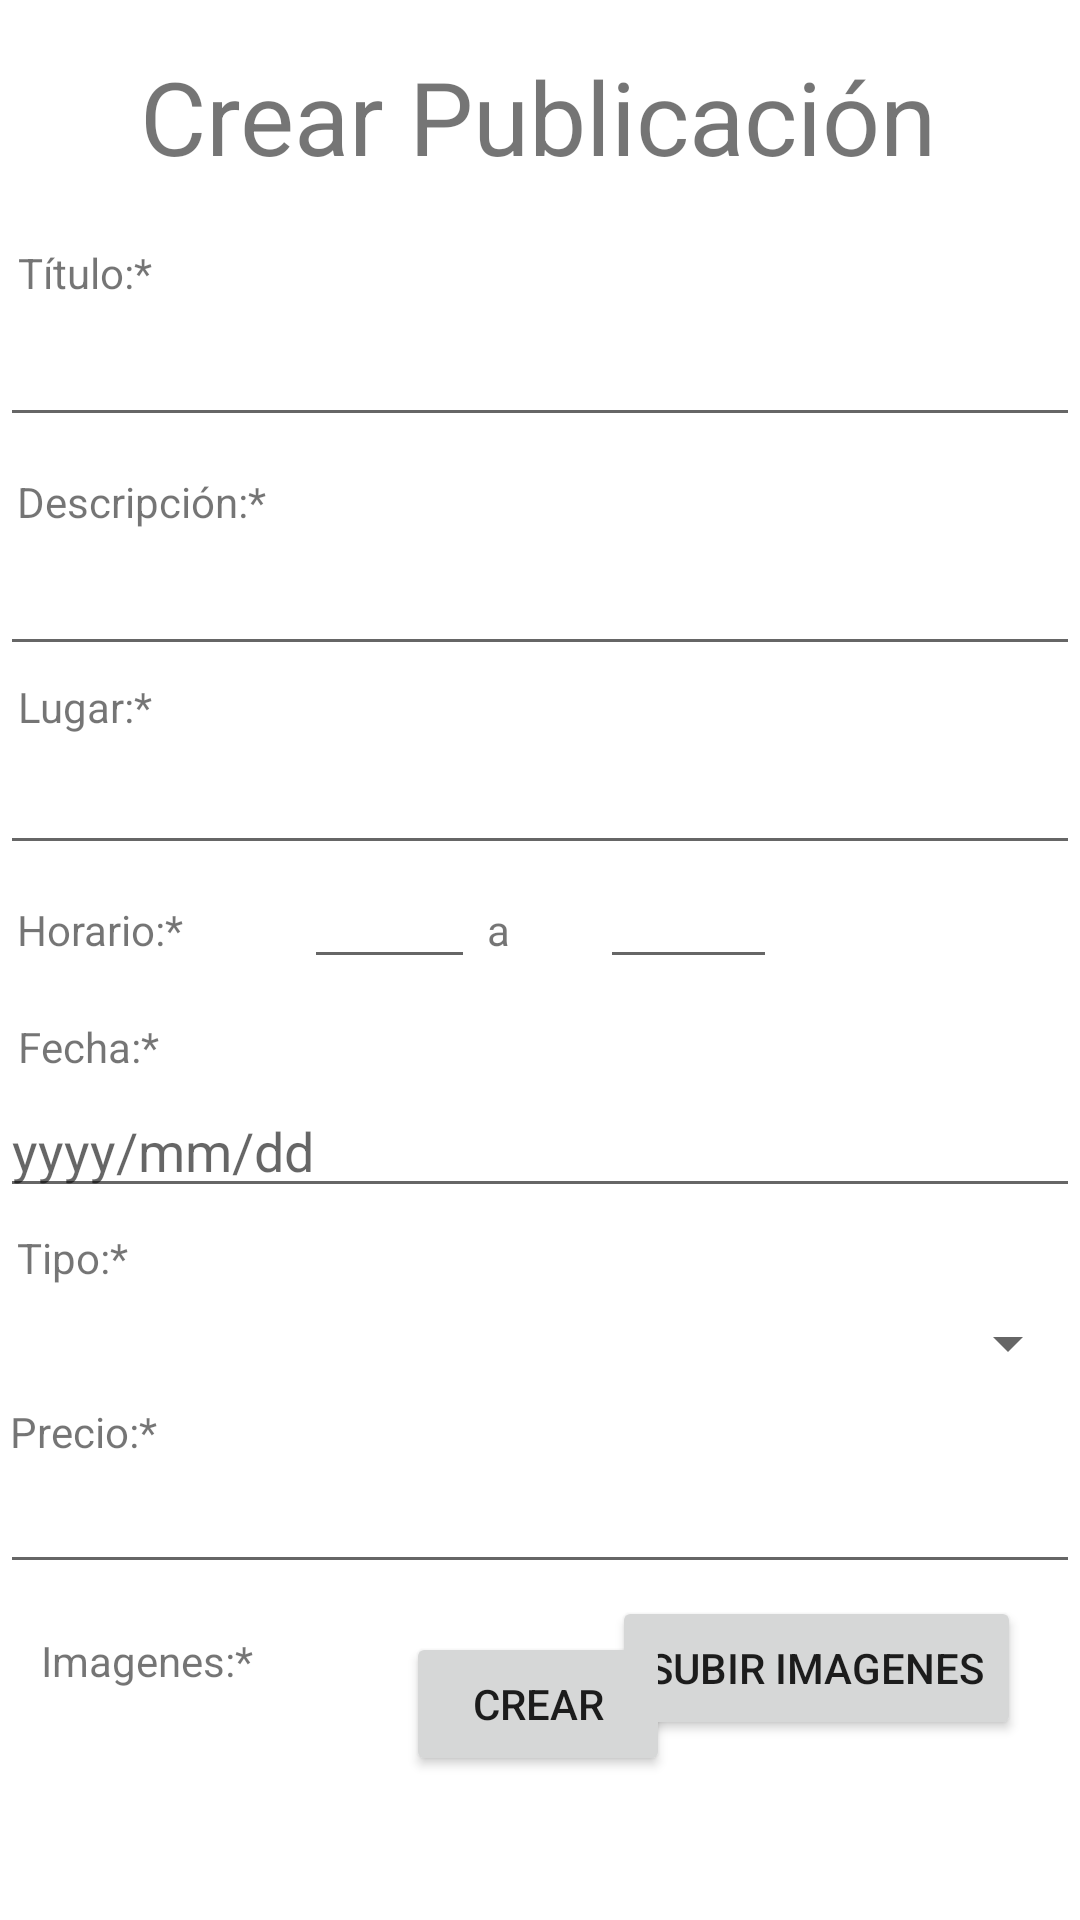

Produce the Android XML layout that renders to this screen, including the resource entries it uses.
<!-- AndroidManifest.xml: application theme Theme.TurismoGoDPA -->
<!-- res/layout/fragment_add_pub_emp.xml -->
<?xml version="1.0" encoding="utf-8"?>
<androidx.constraintlayout.widget.ConstraintLayout xmlns:android="http://schemas.android.com/apk/res/android"
    xmlns:app="http://schemas.android.com/apk/res-auto"
    xmlns:tools="http://schemas.android.com/tools"
    android:layout_width="match_parent"
    android:layout_height="match_parent">

    <TextView
        android:id="@+id/textView10"
        android:layout_width="wrap_content"
        android:layout_height="wrap_content"
        android:layout_marginTop="4dp"
        android:text="@string/formPubLugar"
        app:layout_constraintEnd_toEndOf="parent"
        app:layout_constraintHorizontal_bias="0.019"
        app:layout_constraintStart_toStartOf="parent"
        app:layout_constraintTop_toBottomOf="@+id/etDescPubAdd" />

    <Spinner
        android:id="@+id/spTipoPubAdd"
        android:layout_width="0dp"
        android:layout_height="wrap_content"
        android:layout_marginTop="7dp"
        app:layout_constraintEnd_toEndOf="parent"
        app:layout_constraintStart_toStartOf="parent"
        app:layout_constraintTop_toBottomOf="@+id/textView13" />

    <EditText
        android:id="@+id/etPrecioPubAdd"
        android:layout_width="0dp"
        android:layout_height="wrap_content"
        android:ems="10"
        android:inputType="numberDecimal"
        app:layout_constraintEnd_toEndOf="parent"
        app:layout_constraintStart_toStartOf="parent"
        app:layout_constraintTop_toBottomOf="@+id/textView14" />

    <EditText
        android:id="@+id/etTituloPubAdd"
        android:layout_width="0dp"
        android:layout_height="wrap_content"
        android:layout_marginTop="4dp"
        android:ems="10"
        android:inputType="text"
        app:layout_constraintEnd_toEndOf="parent"
        app:layout_constraintStart_toStartOf="parent"
        app:layout_constraintTop_toBottomOf="@+id/textView8" />

    <EditText
        android:id="@+id/etDescPubAdd"
        android:layout_width="0dp"
        android:layout_height="wrap_content"
        android:layout_marginTop="4dp"
        android:ems="10"
        android:inputType="text"
        app:layout_constraintEnd_toEndOf="parent"
        app:layout_constraintHorizontal_bias="0.0"
        app:layout_constraintStart_toStartOf="parent"
        app:layout_constraintTop_toBottomOf="@+id/textView9" />

    <TextView
        android:id="@+id/textView16"
        android:layout_width="wrap_content"
        android:layout_height="wrap_content"
        android:layout_marginTop="12dp"
        android:text="@string/formAddHastFech"
        app:layout_constraintEnd_toEndOf="parent"
        app:layout_constraintHorizontal_bias="0.461"
        app:layout_constraintStart_toStartOf="parent"
        app:layout_constraintTop_toBottomOf="@+id/etLugarPubAdd" />

    <TextView
        android:id="@+id/textView12"
        android:layout_width="wrap_content"
        android:layout_height="wrap_content"
        android:layout_marginTop="20dp"
        android:text="@string/formAddFecha"
        app:layout_constraintEnd_toEndOf="parent"
        app:layout_constraintHorizontal_bias="0.019"
        app:layout_constraintStart_toStartOf="parent"
        app:layout_constraintTop_toBottomOf="@+id/textView11" />

    <Button
        android:id="@+id/button"
        android:layout_width="wrap_content"
        android:layout_height="wrap_content"
        android:layout_marginStart="104dp"
        android:layout_marginTop="4dp"
        android:text="@string/SubirImagenesPub"
        app:layout_constraintEnd_toEndOf="parent"
        app:layout_constraintHorizontal_bias="0.448"
        app:layout_constraintStart_toEndOf="@+id/textView15"
        app:layout_constraintTop_toBottomOf="@+id/etPrecioPubAdd" />

    <TextView
        android:id="@+id/textView15"
        android:layout_width="wrap_content"
        android:layout_height="wrap_content"
        android:layout_marginTop="16dp"
        android:text="@string/formAddImg"
        app:layout_constraintEnd_toEndOf="parent"
        app:layout_constraintHorizontal_bias="0.047"
        app:layout_constraintStart_toStartOf="parent"
        app:layout_constraintTop_toBottomOf="@+id/etPrecioPubAdd" />

    <TextView
        android:id="@+id/textView14"
        android:layout_width="wrap_content"
        android:layout_height="wrap_content"
        android:layout_marginTop="8dp"
        android:text="@string/formAddPrecio"
        app:layout_constraintEnd_toEndOf="parent"
        app:layout_constraintHorizontal_bias="0.011"
        app:layout_constraintStart_toStartOf="parent"
        app:layout_constraintTop_toBottomOf="@+id/spTipoPubAdd" />

    <TextView
        android:id="@+id/textView7"
        android:layout_width="wrap_content"
        android:layout_height="wrap_content"
        android:layout_marginTop="16dp"
        android:text="@string/CrearPubEmpTitulo"
        android:textSize="34sp"
        app:layout_constraintEnd_toEndOf="parent"
        app:layout_constraintHorizontal_bias="0.496"
        app:layout_constraintStart_toStartOf="parent"
        app:layout_constraintTop_toTopOf="parent" />

    <EditText
        android:id="@+id/etHoraFinPubAdd"
        android:layout_width="59dp"
        android:layout_height="38dp"
        android:layout_marginStart="30dp"
        android:ems="10"
        android:inputType="text"
        app:layout_constraintEnd_toEndOf="parent"
        app:layout_constraintHorizontal_bias="0.0"
        app:layout_constraintStart_toEndOf="@+id/textView16"
        app:layout_constraintTop_toBottomOf="@+id/etLugarPubAdd" />

    <Button
        android:id="@+id/btFormPubAdd"
        android:layout_width="wrap_content"
        android:layout_height="wrap_content"
        android:layout_marginBottom="48dp"
        android:text="@string/CrearPub"
        app:layout_constraintBottom_toBottomOf="parent"
        app:layout_constraintEnd_toEndOf="parent"
        app:layout_constraintHorizontal_bias="0.498"
        app:layout_constraintStart_toStartOf="parent" />

    <EditText
        android:id="@+id/etFechaPubAdd"
        android:layout_width="0dp"
        android:layout_height="wrap_content"
        android:layout_marginTop="3dp"
        android:ems="10"
        android:hint="yyyy/mm/dd"
        android:inputType="date"
        app:layout_constraintEnd_toEndOf="parent"
        app:layout_constraintStart_toStartOf="parent"
        app:layout_constraintTop_toBottomOf="@+id/textView12" />

    <EditText
        android:id="@+id/etHoraInPubAdd"
        android:layout_width="57dp"
        android:layout_height="38dp"
        android:layout_marginStart="40dp"
        android:ems="10"
        android:inputType="text"
        app:layout_constraintEnd_toStartOf="@+id/textView16"
        app:layout_constraintHorizontal_bias="0.035"
        app:layout_constraintStart_toEndOf="@+id/textView11"
        app:layout_constraintTop_toBottomOf="@+id/etLugarPubAdd" />

    <EditText
        android:id="@+id/etLugarPubAdd"
        android:layout_width="0dp"
        android:layout_height="wrap_content"
        android:layout_marginTop="2dp"
        android:ems="10"
        android:inputType="text"
        app:layout_constraintEnd_toEndOf="parent"
        app:layout_constraintHorizontal_bias="0.0"
        app:layout_constraintStart_toStartOf="parent"
        app:layout_constraintTop_toBottomOf="@+id/textView10" />

    <TextView
        android:id="@+id/textView8"
        android:layout_width="wrap_content"
        android:layout_height="wrap_content"
        android:layout_marginTop="20dp"
        android:text="@string/formAddPub"
        app:layout_constraintEnd_toEndOf="parent"
        app:layout_constraintHorizontal_bias="0.019"
        app:layout_constraintStart_toStartOf="parent"
        app:layout_constraintTop_toBottomOf="@+id/textView7" />

    <TextView
        android:id="@+id/textView11"
        android:layout_width="wrap_content"
        android:layout_height="wrap_content"
        android:layout_marginTop="12dp"
        android:text="@string/formAddHorario"
        app:layout_constraintEnd_toEndOf="parent"
        app:layout_constraintHorizontal_bias="0.019"
        app:layout_constraintStart_toStartOf="parent"
        app:layout_constraintTop_toBottomOf="@+id/etLugarPubAdd" />

    <TextView
        android:id="@+id/textView9"
        android:layout_width="wrap_content"
        android:layout_height="wrap_content"
        android:layout_marginTop="12dp"
        android:text="@string/formAddDesc"
        app:layout_constraintEnd_toEndOf="parent"
        app:layout_constraintHorizontal_bias="0.021"
        app:layout_constraintStart_toStartOf="parent"
        app:layout_constraintTop_toBottomOf="@+id/etTituloPubAdd" />

    <TextView
        android:id="@+id/textView13"
        android:layout_width="wrap_content"
        android:layout_height="wrap_content"
        android:layout_marginTop="7dp"
        android:text="@string/formAddTipo"
        app:layout_constraintEnd_toEndOf="parent"
        app:layout_constraintHorizontal_bias="0.018"
        app:layout_constraintStart_toStartOf="parent"
        app:layout_constraintTop_toBottomOf="@+id/etFechaPubAdd" />
</androidx.constraintlayout.widget.ConstraintLayout>
<!-- resources referenced by this layout -->
<resources>
  <string name="CrearPub">Crear</string>
  <string name="CrearPubEmpTitulo">Crear Publicación</string>
  <string name="SubirImagenesPub">Subir Imagenes</string>
  <string name="formAddDesc">Descripción:*</string>
  <string name="formAddFecha">Fecha:*</string>
  <string name="formAddHastFech">a</string>
  <string name="formAddHorario">Horario:*</string>
  <string name="formAddImg">Imagenes:*</string>
  <string name="formAddPrecio">Precio:*</string>
  <string name="formAddPub">Título:*</string>
  <string name="formAddTipo">Tipo:*</string>
  <string name="formPubLugar">Lugar:*</string>
  <style name="Theme.TurismoGoDPA" parent="Theme.MaterialComponents.DayNight.DarkActionBar">
          
          <item name="colorPrimary">@color/azul_app</item>
          <item name="colorPrimaryVariant">@color/purple_700</item>
          <item name="colorOnPrimary">@color/white</item>
          
          <item name="colorSecondary">@color/teal_200</item>
          <item name="colorSecondaryVariant">@color/teal_700</item>
          <item name="colorOnSecondary">@color/black</item>
          
          <item name="android:statusBarColor">?attr/colorPrimaryVariant</item>
          
      </style>
  <color name="azul_app">#263C55</color>
  <color name="purple_700">#FF3700B3</color>
  <color name="white">#FFFFFFFF</color>
  <color name="teal_200">#FF03DAC5</color>
  <color name="teal_700">#FF018786</color>
  <color name="black">#FF000000</color>
</resources>
